Run: headless pygame with SDL's dummy video driver; simulated clock (each Clock.tick advances the game by its frame time, no real sleeping); random seed 0; keys injected as events and as key.get_pressed() state; mouse plan: one left click at the window centre at the start of phase 2, then a move to the lower-right quarter at the start of phase 3.
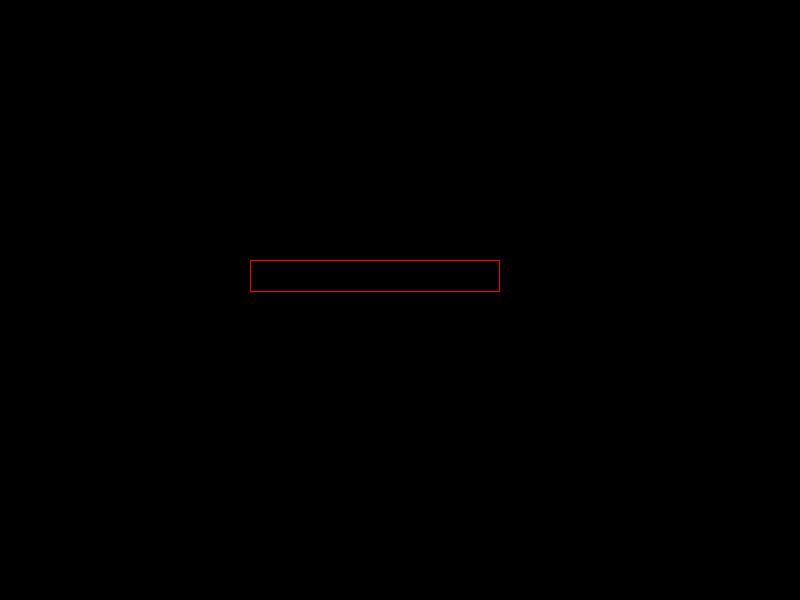
Frame 1 of 4 · flips 1–60 · no input
Frame 2 of 4 · flips 61–180 · clicked the window centre · tapped SPACE, RETURN · held RIGHT (→), D · screen unchanged from frame 1, image omitted
Frame 3 of 4 · flips 181–300 · moved the mouse to the lower-right quarter · held DOWN (↓), S · screen unchanged from frame 2, image omitted
Frame 4 of 4 · flips 301–420 · held LEFT (←), A, UP (↑), W · screen unchanged from frame 3, image omitted

The pygame program that drew these frames:

import pygame

pygame.init()
SCREEN_X = 800
SCREEN_Y = 600
screen = pygame.display.set_mode([SCREEN_X, SCREEN_Y])
input_box = pygame.Rect(SCREEN_X/2-150, SCREEN_Y/2-40, SCREEN_X/2-50, 32)
clock = pygame.time.Clock()
input_active = False
text = ""
font = pygame.font.Font(None, 32)
x_inputbox = 300

while True:
    for event in pygame.event.get():
        if event.type == pygame.MOUSEBUTTONDOWN:
            if input_box.collidepoint(event.pos):
                input_active = True
            else:
                input_active = False
        if event.type == pygame.KEYDOWN:
            if input_active:
                if event.key == pygame.K_RETURN:
                    text = ""
                if event.key == pygame.K_BACKSPACE:
                    text = text[:-1]
                else:
                    text += event.unicode

    txt_surface = font.render(text, True, (255, 255, 255))
    width_box = max(250, txt_surface.get_width() + 10)
    input_box.w = width_box
    screen.fill((0, 0, 0))
    screen.blit(txt_surface, (input_box.x + 5, input_box.y + 5))
    pygame.draw.rect(screen, (255, 0, 0), input_box, 1)
    pygame.display.flip()
    clock.tick(30)
